Labelled photos from "data", an image-classification folder in sujankunku/AI_INTERNSHIP_VIT_2023. The possible labels are: crack, non-crack.

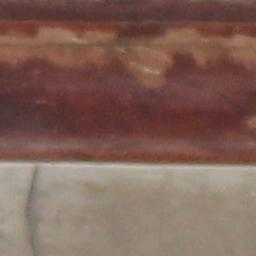
Label: crack

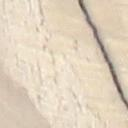
Label: crack

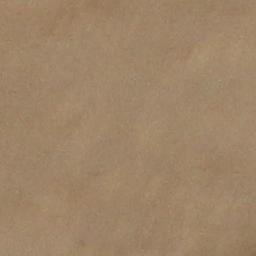
Label: non-crack

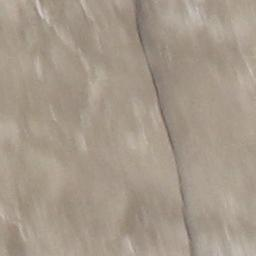
Label: crack

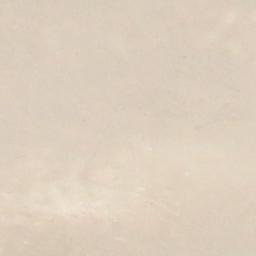
Label: non-crack

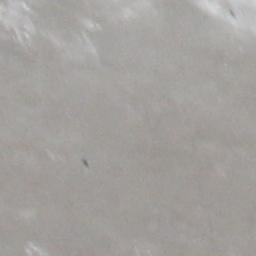
Label: non-crack
